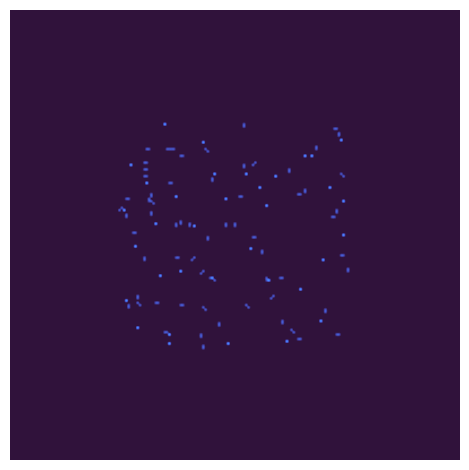

Here is the Python script that generated this plot:
import numpy as np
import numpy.random as npr
import numpy.linalg as la
from scipy.spatial.distance import pdist, squareform
import matplotlib.pyplot as plt
from matplotlib.colors import Normalize, ListedColormap
import matplotlib.animation as ani
from matplotlib import cm
from matplotlib.animation import FuncAnimation


def clipped_mean(x, pct_lwr=25, pct_upr=75):
    return np.mean(x[np.logical_and(np.percentile(x, pct_lwr) < x, np.percentile(x, pct_upr) > x)])


def cart2pol(x, y):
    rho = np.sqrt(x**2+y**2)
    phi = np.arctan2(y, x)
    return rho, phi


def pol2cart(rho, phi):
    x = rho * np.cos(phi)
    y = rho * np.sin(phi)
    return x, y


def mod_angle(a, interval='pos'):
    if interval == 'pos':
        b = (a/(2*np.pi) % 1) * 2*np.pi
    elif interval == 'sym':
        b = (((a+np.pi)/(2*np.pi) % 1) * 2*np.pi) - np.pi
    else:
        raise ValueError
    return b


def policy(state, target):
    # Settings
    vmin, vmax = 0.0, 6.0
    wmin, wmax = -30.0, 30.0

    v_scales = np.array([1.0, 1.0, 1.0, 4.0, 4.0])
    w_scales = np.array([1.0, 80.0, 10.0, 10.0, 10.0])

    # rule_weights = np.array([0.2, 0.3, 0.2, 0.3, 0.0])
    rule_weights = np.array([0.0, 0.2, 0.2, 0.2, 0.4])
    # rule_weights = np.array([1, 0, 0, 0, 0])
    # rule_weights = np.array([0, 1, 0, 0, 0])
    # rule_weights = np.array([0, 0, 1, 0, 0])
    # rule_weights = np.array([0, 0, 0, 1, 0])
    # rule_weights = np.array([0, 0, 0, 0, 1])

    num_comps = 5

    # Extract data
    coords = state[:, 0:2]
    angles = state[:, 2]

    v_comps = np.zeros([num_comps, N])
    w_comps = np.zeros([num_comps, N])

    # Rule 0: Base rates
    v_comps[0, :] = vmax*npr.rand(N)
    w_comps[0, :] = wmax*(2*npr.rand(N) - 1)

    # Sample pairs
    pairs = []
    for i in range(M):
        pair = (npr.randint(N), npr.randint(N))
        while pair in pairs or pair[0] == pair[1]:
            pair = (npr.randint(N), npr.randint(N))
        pairs.append(pair)

    sq_dists = [np.sum(np.square(coords[i] - coords[j])) for i, j in pairs]
    dists = np.sqrt(sq_dists)
    d_angles = [angles[i] - angles[j] for i, j in pairs]

    for i in range(N):
        Mi = 0
        ks = []
        nbr_dists = []
        nbr_d_angles = []
        nbr_coords = []
        nbr_angles = []
        for j, pair in enumerate(pairs):
            match = False
            if i == pair[1]:
                k = pair[0]
                match = True
            elif i == pair[0]:
                k = pair[1]
                match = True

            if match:
                Mi += 1
                ks.append(k)
                nbr_coords.append(coords[k])
                nbr_angles.append(angles[k])

                nbr_dists.append(dists[j])
                nbr_d_angles.append(d_angles[j])

        if not ks:
            continue

        nbr_dists = np.array(nbr_dists)
        nbr_d_angles = np.array(nbr_d_angles)
        nbr_coords = np.array(nbr_coords)
        nbr_angles = np.array(nbr_angles)

        weights = 1/nbr_dists

        # Rule 1: Alignment
        delta_angles = nbr_d_angles - angles[i]
        avg_angle = np.average(delta_angles, weights=weights/np.sum(weights))
        normalized_angle = mod_angle(avg_angle, interval='sym') / (Mi*np.pi)

        w_comps[1, i] = normalized_angle
        # print(normalized_angle)

        # Rule 2: Separation
        nbr_delta_coords = coords[i] - nbr_coords
        nbr_delta_angles = mod_angle(np.arctan2(nbr_delta_coords[:, 1], nbr_delta_coords[:, 0]), interval='pos')
        nbr_relative_angles = nbr_delta_angles - nbr_angles
        nbr_relative_angles = mod_angle(nbr_relative_angles, interval='sym')
        w_comps[2, i] -= np.sum(nbr_relative_angles*weights)*(Mi**0.5)

    v_comps[1, :] = v_comps[0, :]
    v_comps[2, :] = v_comps[0, :]

    # Rule 3: Cohesion (global)
    center = np.mean(coords, axis=0)
    delta_coords = center - coords
    dist_delta_coords = la.norm(center-coords, axis=1)
    target_angles = mod_angle(np.arctan2(delta_coords[:, 1], delta_coords[:, 0]), interval='pos')
    delta_angles = target_angles - angles
    delta_angles = mod_angle(delta_angles, interval='sym')
    v_comps[3] = dist_delta_coords
    w_comps[3] = delta_angles

    # Rule 4: Target seeking
    delta_coords = target - coords
    dist_delta_coords = la.norm(target-coords, axis=1)
    target_angles = mod_angle(np.arctan2(delta_coords[:, 1], delta_coords[:, 0]), interval='pos')
    delta_angles = target_angles - angles
    delta_angles = mod_angle(delta_angles, interval='sym')
    v_comps[4] = dist_delta_coords
    w_comps[4] = delta_angles

    # Mix the component rules
    v = np.sum((rule_weights*v_scales)[:, None]*v_comps, axis=0)
    w = np.sum((rule_weights*w_scales)[:, None]*w_comps, axis=0)

    # Saturate
    v = np.clip(v, vmin, vmax)
    w = np.clip(w, wmin, wmax)
    return v, w


def f(state, target):
    # Get control actions
    v, w = policy(state, target)

    # Dynamics
    angles = state[:, 2]
    c = np.cos(angles)
    s = np.sin(angles)

    xdot = np.array([v*c, v*s, w]).T
    return xdot


def step(state, target):
    state_new = state + h*f(state, target)
    state_new[:, 2] = mod_angle(state_new[:, 2], interval='pos')
    return state_new


def physics_update(state, t):
    target = np.array([target_path_x_center + target_path_radius*np.cos(target_path_xfreq*t),
                            target_path_y_center + target_path_radius*np.sin(target_path_yfreq*t)])
    state = step(state, target)
    return state, target


def animate_quiver_main():
    def init_quiver(ax, state, scale):
        X = state[:, 0]
        Y = state[:, 1]
        U = np.cos(state[:, 2])
        V = np.sin(state[:, 2])
        quiver = ax.quiver(X, Y, U, V, alpha=0.5,
                           scale=scale, scale_units='inches', headlength=8, headaxislength=6, headwidth=6)
        return quiver

    def update_quiver(quiver, state, wrap=False):
        XY = state[:, 0:2]
        if wrap:
            XY = XY % al
        U = np.cos(state[:, 2])
        V = np.sin(state[:, 2])
        quiver.set_offsets(XY)
        quiver.set_UVC(U, V)
        return quiver

    def update(t, quiver_prey, scatter_target_prey1, scatter_target_prey2):
        global state
        global target

        state, target = physics_update(state, t)
        quiver_prey = update_quiver(quiver_prey, state)
        scatter_target_prey1.set_offsets(target)
        scatter_target_prey2.set_offsets(target)

        return [quiver_prey, scatter_target_prey1, scatter_target_prey2]


    # Initialize plot
    plt.close('all')
    fig, ax = plt.subplots(figsize=(6, 6))

    scatter_target_prey1 = ax.scatter(target[0], target[1], s=400, c='k')
    scatter_target_prey2 = ax.scatter(target[0], target[1], s=200, c='w')

    quiver_prey = init_quiver(ax, state, scale=10)

    ax.xaxis.set_ticks([])
    ax.yaxis.set_ticks([])

    xoff, yoff = 0.5*al, 0.5*al
    xlwr, xupr = 0-xoff, al+xoff
    ylwr, yupr = 0-yoff, al+yoff
    ax.set_xlim(xlwr, xupr)
    ax.set_ylim(ylwr, yupr)
    ax.set_aspect('equal')
    ax.grid('on')
    fig.tight_layout()

    # Animate simulation
    aniobj = ani.FuncAnimation(fig, update, fargs=[quiver_prey, scatter_target_prey1, scatter_target_prey2], interval=1, blit=True)
    plt.show()


def mix(a, b, z):
    return (1-z)*a + z*b


def unit_saturate(x, strength=10.0):
    return np.tanh(strength*x)/np.tanh(strength)


def animate_raster_main():
    def make_raster_bins(xmin=-0.5*al, xmax=al+0.5*al, ymin=-0.5*al, ymax=al+0.5*al, nx=200, ny=200):
        bins = [np.linspace(xmin, xmax, nx), np.linspace(ymin, ymax, ny)]
        return bins

    def state2raster(state):
        x, y = state[:, 0], state[:, 1]
        raster = np.histogram2d(x, y, bins=bins)[0].astype('float')/N
        # raster[raster > 0] += vmin
        return raster

    vmin = 0
    vmax = 1

    bins = make_raster_bins()
    raster = 0*state2raster(state)

    class State:
        def __init__(self, state, raster, target):
            self.state = state
            self.raster = raster
            self.target = target

        def update(self, t):
            self.state, self.target = physics_update(self.state, t)
            self.raster = mix(state2raster(self.state), self.raster, 0.95)

    S = State(state, raster, target)

    def update(t, S):
        S.update(t)
        im.set_data(unit_saturate(S.raster, strength=400.0).T)
        return [im]

    # Initialize the plot
    fig, ax = plt.subplots()
    cmap_big = cm.get_cmap('turbo', 512)
    cmap = ListedColormap(cmap_big(np.linspace(0.00, 0.50, 256)))
    im = plt.imshow(raster, vmin=vmin, vmax=vmax, cmap=cmap, origin='lower', interpolation='spline16')
    ax.axis('off')
    fig.tight_layout()

    # Create the animation
    animation = FuncAnimation(fig, update, fargs=[S], interval=1, blit=True)
    plt.show()


if __name__ == "__main__":
    # NOTE: You may need to run this script in a terminal for the animation to run properly

    # npr.seed(1)

    # Number of birds
    N = 100

    # Number of sampled pairs
    M = 2*N  # must be < N (N-1) / 2

    # Number of states
    n = 3

    # Simulation time step length
    h = 0.01

    # Plotting stride number
    stride = 1

    # Axis limit
    al = 10

    # Initial target coords and path settings
    target = np.array([al / 2, al / 2])
    target_path_x_center = al / 2
    target_path_y_center = al / 2
    target_path_xfreq = 0.005
    target_path_yfreq = 0.010
    target_path_radius = al / 2

    # Initial state
    coords = al*npr.rand(N, 2)
    angles = 2*np.pi*npr.rand(N, 1)
    state = np.hstack([coords, angles])

    # animate_quiver_main()
    animate_raster_main()
